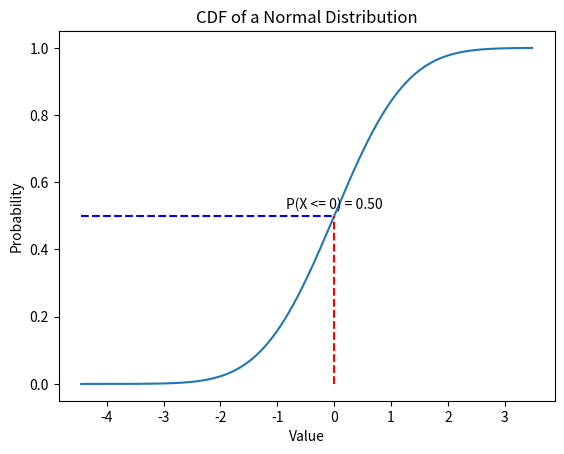

Recreate this plot in Python.
import numpy as np
import matplotlib.pyplot as plt
from scipy.stats import norm

def generate_normal_distribution(mean, standard_deviation, size):
    # Generate a normal distribution array
    mu = 0  # Mean
    sigma = 1  # Standard deviation

    data = np.random.normal(mu, sigma, size)
    return data

def find_probability_using_cdf_and_plot(data, value, mean, standard_deviation, block=False):

    # Calculate the CDF
    x = np.sort(data)
    y = norm.cdf(x, mean, standard_deviation)

    # Plot the CDF
    plt.plot(x, y)
    plt.title('CDF of a Normal Distribution')
    plt.xlabel('Value')
    plt.ylabel('Probability')

    # Mark a probability based on a value
    probability = norm.cdf(value, mean, standard_deviation)
    print("Probability", probability)
    plt.plot([value, value], [0, probability], 'r--')
    plt.plot([x[0], value], [probability, probability], 'b--')
    plt.text(value, probability + 0.02, f'P(X <= {value}) = {probability:.2f}', ha='center')

    plt.show(block=block)
    return probability


number_of_samples = 10000
data = generate_normal_distribution(0, 1, number_of_samples)
assert len(data) == number_of_samples
assert find_probability_using_cdf_and_plot(data, 0, 0, 1, False) == 0.5